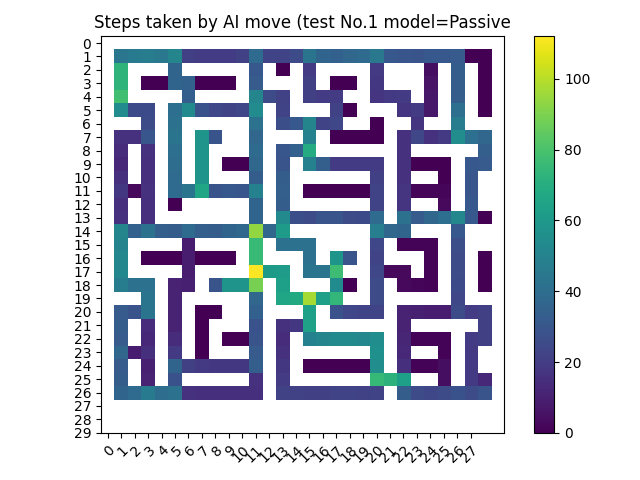

The file beside this chart, header and first rows:
-inf, -inf, -inf, -inf, -inf, -inf, -inf, -inf, -inf, -inf, -inf, -inf, -inf, -inf, -inf, -inf, -inf, -inf, -inf, -inf, -inf, -inf, -inf, -inf
-inf, 44.0, 46.0, 47.0, 45.0, 51.0, 21.0, 20.0, 20.0, 20.0, 22.0, 39.0, 23.0, 23.0, 26.0, 43.0, 36.0, 35.0, 37.0, 39.0, 45.0, 31.0, 30.0, 29.0
-inf, 73.0, -inf, -inf, -inf, 36.0, -inf, -inf, -inf, -inf, -inf, 31.0, -inf, 0.0, -inf, 20.0, -inf, -inf, -inf, -inf, 19.0, -inf, -inf, -inf
-inf, 73.0, -inf, 0.0, 0.0, 36.0, 35.0, 0.0, 0.0, 0.0, -inf, 32.0, -inf, -inf, -inf, 21.0, -inf, 0.0, 0.0, -inf, 18.0, -inf, -inf, -inf
-inf, 78.0, -inf, -inf, -inf, -inf, 34.0, -inf, -inf, -inf, -inf, 51.0, 26.0, 22.0, -inf, 21.0, 20.0, 20.0, -inf, -inf, 17.0, 19.0, 20.0, -inf
-inf, 54.0, 25.0, 25.0, -inf, 41.0, 53.0, 28.0, 24.0, 23.0, 24.0, 54.0, -inf, 23.0, -inf, -inf, -inf, 22.0, 0.0, -inf, -inf, -inf, 17.0, 20.0
-inf, -inf, -inf, 26.0, -inf, 42.0, -inf, -inf, -inf, -inf, -inf, 42.0, -inf, 27.0, 31.0, 51.0, 23.0, 24.0, -inf, -inf, 0.0, -inf, -inf, 17.0
-inf, 16.0, 16.0, 30.0, -inf, 43.0, -inf, 58.0, 29.0, -inf, -inf, 37.0, -inf, -inf, -inf, 49.0, -inf, 0.0, 0.0, 0.0, 0.0, -inf, 16.0, 24.0
-inf, 14.0, -inf, 16.0, -inf, 41.0, -inf, 58.0, -inf, -inf, -inf, 39.0, -inf, 30.0, 35.0, 69.0, -inf, -inf, -inf, -inf, -inf, -inf, 16.0, -inf
-inf, 13.0, -inf, 15.0, -inf, 40.0, -inf, 58.0, -inf, 0.0, 0.0, 38.0, -inf, 29.0, -inf, 49.0, 34.0, 20.0, 20.0, 20.0, 20.0, -inf, 16.0, 0.0
-inf, 15.0, -inf, 15.0, -inf, 39.0, -inf, 58.0, -inf, -inf, -inf, 33.0, -inf, 33.0, -inf, -inf, -inf, -inf, -inf, -inf, 21.0, -inf, 16.0, -inf
-inf, 18.0, 3.0, 16.0, -inf, 39.0, 43.0, 66.0, 29.0, 31.0, 30.0, 49.0, -inf, 34.0, -inf, 0.0, 0.0, 0.0, 0.0, 0.0, 23.0, -inf, 17.0, 2.0
-inf, 15.0, -inf, 15.0, -inf, 0.0, -inf, -inf, -inf, -inf, -inf, 36.0, -inf, 33.0, -inf, -inf, -inf, -inf, -inf, -inf, 23.0, -inf, 17.0, -inf
-inf, 16.0, -inf, 15.0, -inf, -inf, -inf, -inf, -inf, -inf, -inf, 36.0, -inf, 53.0, 27.0, 26.0, 29.0, 29.0, 26.0, 25.0, 39.0, -inf, 42.0, 32.0
-inf, 51.0, 35.0, 42.0, 34.0, 33.0, 39.0, 34.0, 33.0, 36.0, 38.0, 94.0, 37.0, 62.0, -inf, -inf, -inf, -inf, -inf, -inf, 48.0, 37.0, 36.0, -inf
-inf, 50.0, -inf, -inf, -inf, -inf, 9.0, -inf, -inf, -inf, -inf, 76.0, -inf, 42.0, 42.0, 42.0, -inf, -inf, -inf, -inf, 24.0, -inf, 1.0, 1.0
-inf, 52.0, -inf, 0.0, 0.0, 0.0, 9.0, 0.0, 0.0, 0.0, -inf, 76.0, -inf, -inf, -inf, 42.0, -inf, 58.0, 29.0, -inf, 23.0, -inf, -inf, -inf
-inf, 52.0, -inf, -inf, -inf, -inf, 9.0, -inf, -inf, -inf, -inf, 112.0, 61.0, 62.0, -inf, 43.0, 43.0, 77.0, -inf, -inf, 24.0, 3.0, 3.0, -inf
-inf, 47.0, 42.0, 42.0, -inf, 11.0, 10.0, -inf, 29.0, 58.0, 58.0, 89.0, -inf, 63.0, -inf, -inf, -inf, 54.0, 0.0, -inf, 26.0, -inf, 3.0, 2.0
-inf, -inf, -inf, 43.0, -inf, 11.0, -inf, -inf, -inf, -inf, -inf, 37.0, -inf, 66.0, 68.0, 97.0, 63.0, 74.0, -inf, -inf, 26.0, -inf, -inf, -inf
-inf, 32.0, 29.0, 43.0, -inf, 11.0, -inf, 0.0, 0.0, -inf, -inf, 35.0, -inf, -inf, -inf, 63.0, -inf, 28.0, 24.0, 23.0, 23.0, -inf, 11.0, 10.0
-inf, 33.0, -inf, 14.0, -inf, 11.0, -inf, 0.0, -inf, -inf, -inf, 28.0, -inf, 16.0, 18.0, 64.0, -inf, -inf, -inf, -inf, -inf, -inf, 11.0, -inf
-inf, 32.0, -inf, 13.0, -inf, 14.0, -inf, 0.0, -inf, 0.0, 0.0, 29.0, -inf, 14.0, -inf, 49.0, 51.0, 53.0, 53.0, 52.0, 55.0, -inf, 12.0, 1.0
-inf, 37.0, 9.0, 15.0, -inf, 19.0, -inf, 0.0, -inf, -inf, -inf, 32.0, -inf, 16.0, -inf, -inf, -inf, -inf, -inf, -inf, 56.0, -inf, 13.0, -inf
-inf, 32.0, -inf, 10.0, -inf, 36.0, 21.0, 19.0, 18.0, 18.0, 18.0, 34.0, -inf, 18.0, -inf, 0.0, 0.0, 0.0, 0.0, 0.0, 55.0, -inf, 15.0, 1.0
-inf, 33.0, -inf, 11.0, -inf, 28.0, -inf, -inf, -inf, -inf, -inf, 16.0, -inf, 20.0, -inf, -inf, -inf, -inf, -inf, -inf, 75.0, 72.0, 63.0, -inf
-inf, 36.0, 39.0, 46.0, 40.0, 42.0, 16.0, 15.0, 15.0, 15.0, 15.0, 15.0, -inf, 22.0, 22.0, 21.0, 21.0, 23.0, 23.0, 22.0, 23.0, -inf, 33.0, 26.0
-inf, -inf, -inf, -inf, -inf, -inf, -inf, -inf, -inf, -inf, -inf, -inf, -inf, -inf, -inf, -inf, -inf, -inf, -inf, -inf, -inf, -inf, -inf, -inf
